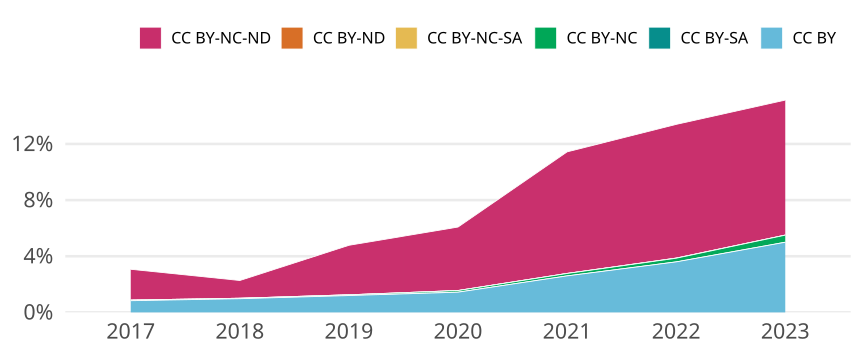

The table this chart was drawn from, first rows:
cr_year, cc, cc_total, jn_all, prop
2017, CC BY, 1092, 131385, 0.008311
2017, CC BY-SA, 0, NA, 0
2017, CC BY-NC, 57, 131385, 4.338394793926247e-4
2017, CC BY-NC-SA, 1, 131385, 7.611218936712715e-6
2017, CC BY-ND, 0, NA, 0
2017, CC BY-NC-ND, 2883, 131385, 0.02194
2018, CC BY, 1212, 124414, 0.009742
2018, CC BY-SA, 0, NA, 0
2018, CC BY-NC, 40, 124414, 3.2150722587490153e-4
2018, CC BY-NC-SA, 1, 124414, 8.03768064687254e-6
2018, CC BY-ND, 0, NA, 0
2018, CC BY-NC-ND, 1574, 124414, 0.01265
2019, CC BY, 1643, 136910, 0.012
2019, CC BY-SA, 0, NA, 0
2019, CC BY-NC, 68, 136910, 4.966766488934336e-4
2019, CC BY-NC-SA, 6, 136910, 4.382441019647944e-5
2019, CC BY-ND, 0, NA, 0
2019, CC BY-NC-ND, 4828, 136910, 0.03526
2020, CC BY, 2001, 139010, 0.01439
2020, CC BY-SA, 0, NA, 0
2020, CC BY-NC, 161, 139010, 0.001158
2020, CC BY-NC-SA, 5, 139010, 3.596863534997482e-5
2020, CC BY-ND, 1, 139010, 7.193727069994965e-6
2020, CC BY-NC-ND, 6285, 139010, 0.04521
2021, CC BY, 3574, 137444, 0.026
2021, CC BY-SA, 0, NA, 0
2021, CC BY-NC, 237, 137444, 0.001724
2021, CC BY-NC-SA, 4, 137444, 2.9102761852099765e-5
2021, CC BY-ND, 0, NA, 0
2021, CC BY-NC-ND, 11904, 137444, 0.08661
2022, CC BY, 4512, 125406, 0.03598
2022, CC BY-SA, 0, NA, 0
2022, CC BY-NC, 327, 125406, 0.002608
2022, CC BY-NC-SA, 11, 125406, 8.771510135081256e-5
2022, CC BY-ND, 1, 125406, 7.974100122801141e-6
2022, CC BY-NC-ND, 11946, 125406, 0.09526
2023, CC BY, 1921, 38432, 0.04998
2023, CC BY-SA, 0, NA, 0
2023, CC BY-NC, 194, 38432, 0.005048
2023, CC BY-NC-SA, 1, 38432, 2.601998334721066e-5
2023, CC BY-ND, 1, 38432, 2.601998334721066e-5
2023, CC BY-NC-ND, 3696, 38432, 0.09617
